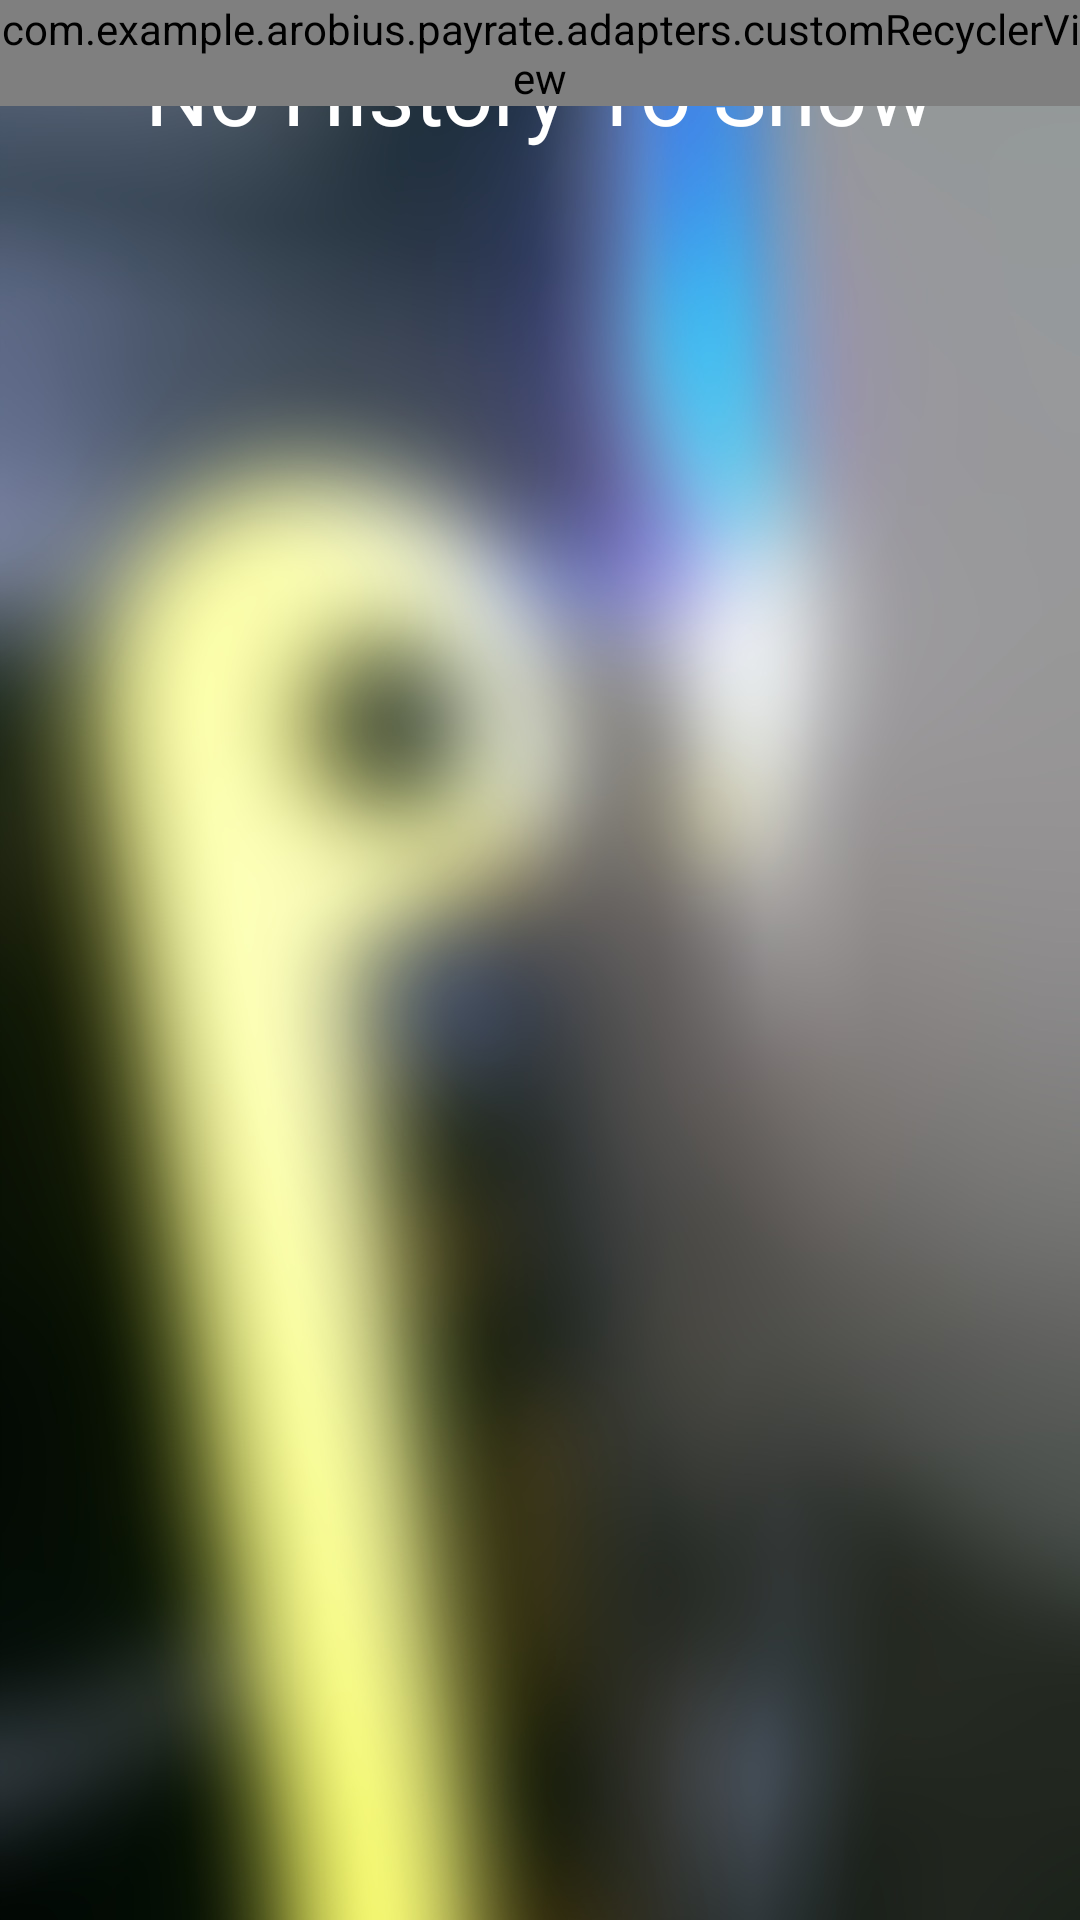

The Android layout XML behind this screen, and the referenced resources:
<!-- AndroidManifest.xml: application theme AppTheme -->
<!-- res/layout/tab_history.xml -->
<?xml version="1.0" encoding="utf-8"?>
<RelativeLayout xmlns:android="http://schemas.android.com/apk/res/android"
    xmlns:tools="http://schemas.android.com/tools"
    xmlns:app="http://schemas.android.com/apk/res-auto"
    android:layout_width="match_parent" android:orientation="vertical"
    app:layout_behavior="@string/appbar_scrolling_view_behavior"
    android:layout_height="match_parent"
    android:background="@drawable/history_background"
    >

    <RelativeLayout
        android:layout_width="match_parent"
        android:id="@+id/relativeLayout"

        android:gravity="center"
        android:layout_height="wrap_content">
        <TextView
            android:layout_width="wrap_content"
            android:layout_height="wrap_content"
            android:text="@string/noHistory"
            android:textColor="@color/white"
            android:textSize="@dimen/payrate_button_height"
            android:id="@+id/noHistory"
            android:layout_marginTop="@dimen/digitMilli_margins"
            />

    </RelativeLayout>



    <com.example.arobius.payrate.adapters.customRecyclerView
        android:layout_width="match_parent"
        android:layout_height="wrap_content"
        android:id="@+id/recyclerView">
    </com.example.arobius.payrate.adapters.customRecyclerView>

    <LinearLayout
        android:orientation="horizontal"
        android:layout_width="match_parent"
        android:columnCount="2"
        android:layout_gravity="center_horizontal"
        android:layout_height="wrap_content"
        style="?android:attr/buttonBarStyle"
        android:id="@+id/historyBottomBar"
        android:background="#FFFFFF"
        android:visibility="gone">

        <Button
            android:layout_width="match_parent"
            android:layout_height="match_parent"
            android:text="@string/btnSelectionCANCEL"
            android:background="?android:attr/selectableItemBackground"
            android:layout_weight="1"
            android:onClick="historyBarCancel"
            android:textSize="@dimen/PAYRATE_textsize"
            />

        <Button
            android:layout_width="match_parent"
            android:layout_height="match_parent"
            android:text="@string/confirm"
            android:enabled="false"
            android:background="?android:attr/selectableItemBackground"
            android:layout_weight="1"
            android:onClick="historyBarYes"
            android:textSize="@dimen/PAYRATE_textsize"
            android:id="@+id/yesButton"/>

    </LinearLayout>
</RelativeLayout>
<!-- resources referenced by this layout -->
<resources>
  <color name="white">#ffffff</color>
  <dimen name="PAYRATE_textsize">15sp</dimen>
  <dimen name="digitMilli_margins">10dp</dimen>
  <dimen name="payrate_button_height">30dp</dimen>
  <!-- drawable history_background: png bitmap (drawable-hdpi, 223124 bytes) -->
  <string name="btnSelectionCANCEL">Cancel</string>
  <string name="confirm">CONFIRM</string>
  <string name="noHistory">No History To Show</string>
  <style name="AppTheme" parent="Theme.AppCompat.Light.NoActionBar">
          
          <item name="colorPrimary">@color/colorPrimary</item>
          <item name="colorPrimaryDark">@color/colorPrimaryDark</item>
          <item name="colorAccent">@color/colorAccent</item>
          <item name="android:textColor"> @color/white</item>
      </style>
  <color name="colorPrimary">#13315C</color>
  <color name="colorPrimaryDark">#31AFD4</color>
  <color name="colorAccent">#004FFF</color>
</resources>
